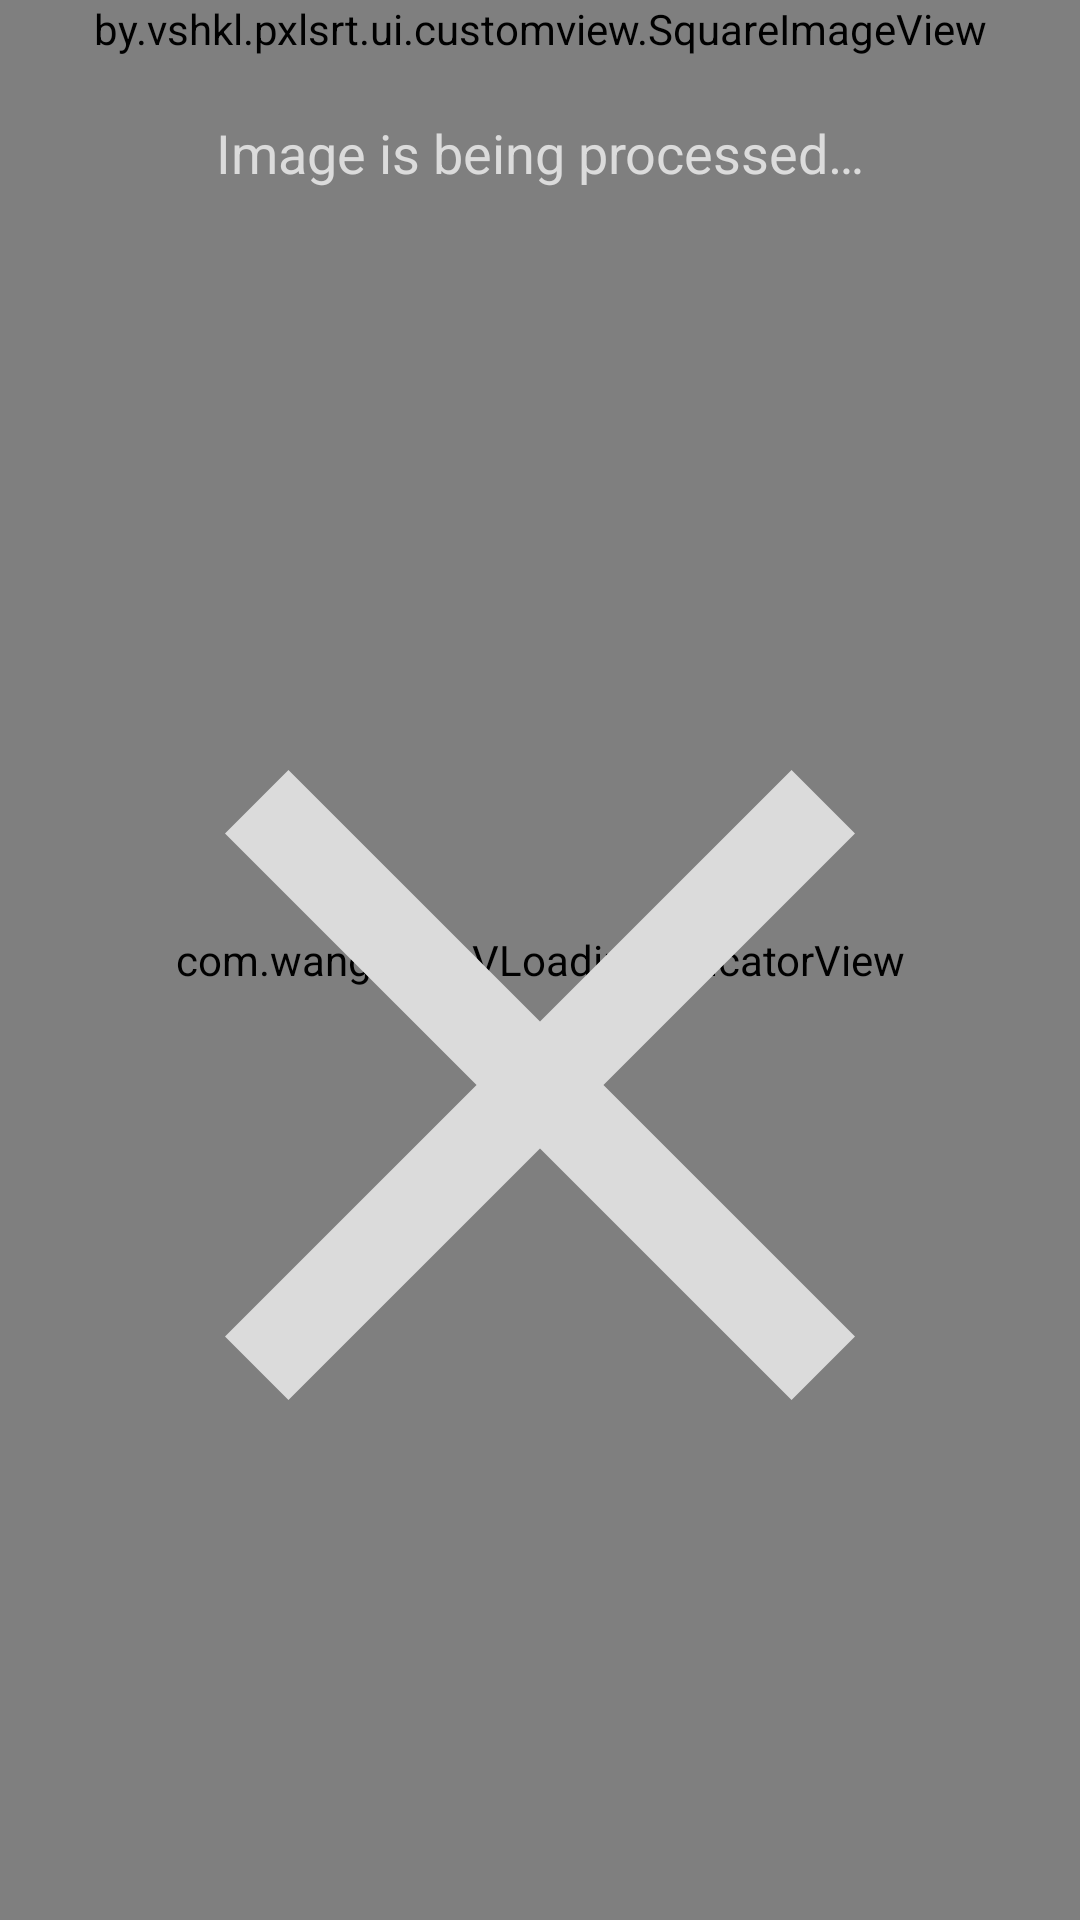

The Android layout XML behind this screen, and the referenced resources:
<!-- AndroidManifest.xml: application theme AppTheme -->
<!-- res/layout/activity_result.xml -->
<?xml version="1.0" encoding="utf-8"?>
<RelativeLayout
    xmlns:android="http://schemas.android.com/apk/res/android"
    xmlns:app="http://schemas.android.com/apk/res-auto"
    android:layout_width="match_parent"
    android:layout_height="match_parent"
    >

    <com.wang.avi.AVLoadingIndicatorView
        android:id="@+id/pb_loading"
        android:layout_width="match_parent"
        android:layout_height="match_parent"
        android:layout_gravity="center"
        android:visibility="visible"
        app:indicatorColor="@color/colorAccent"
        app:indicatorName="BallClipRotateMultipleIndicator"
        />

    <by.vshkl.pxlsrt.ui.customview.SquareImageView
        android:id="@+id/iv_result"
        android:layout_width="match_parent"
        android:layout_height="wrap_content"
        android:scaleType="fitXY"
        />

    <TextView
        android:id="@+id/tv_message"
        android:layout_width="match_parent"
        android:layout_height="64dp"
        android:layout_below="@+id/iv_result"
        android:gravity="center"
        android:text="@string/message_photo_processing"
        android:textColor="@color/colorIcons"
        android:textSize="18sp"
        />

    <LinearLayout
        android:layout_width="match_parent"
        android:layout_height="match_parent"
        android:layout_below="@+id/tv_message"
        >

        <ImageView
            android:id="@+id/iv_new"
            android:layout_width="0dp"
            android:layout_height="match_parent"
            android:layout_weight="1"
            android:background="?attr/selectableItemBackgroundBorderless"
            android:paddingBottom="48dp"
            android:paddingTop="48dp"
            app:srcCompat="@drawable/ic_close"
            />

        <ImageView
            android:id="@+id/iv_edit"
            android:layout_width="0dp"
            android:layout_height="match_parent"
            android:layout_weight="1"
            android:background="?attr/selectableItemBackgroundBorderless"
            android:paddingBottom="48dp"
            android:paddingTop="48dp"
            android:visibility="gone"
            app:srcCompat="@drawable/ic_edit"
            />

        <ImageView
            android:id="@+id/iv_save"
            android:layout_width="0dp"
            android:layout_height="match_parent"
            android:layout_weight="1"
            android:background="?attr/selectableItemBackgroundBorderless"
            android:paddingBottom="48dp"
            android:paddingTop="48dp"
            android:visibility="gone"
            app:srcCompat="@drawable/ic_save"
            />

    </LinearLayout>

</RelativeLayout>
<!-- resources referenced by this layout -->
<resources>
  <color name="colorAccent">#FF3D00</color>
  <color name="colorIcons">#DBDBDB</color>
  <!-- drawable ic_close (drawable) -->
  <?xml version="1.0" encoding="UTF-8" standalone="no"?>
  <vector xmlns:android="http://schemas.android.com/apk/res/android"
          android:width="24dp"
          android:height="24dp"
          android:viewportHeight="24.0"
          android:viewportWidth="24.0">
      <path
          android:fillColor="@color/colorIcons"
          android:pathData="M19,6.41L17.59,5 12,10.59 6.41,5 5,6.41 10.59,12 5,17.59 6.41,19 12,13.41 17.59,19 19,17.59 13.41,12z"/>
  </vector>
  <!-- drawable ic_edit (drawable) -->
  <?xml version="1.0" encoding="utf-8"?>
  <vector xmlns:android="http://schemas.android.com/apk/res/android"
          android:width="24dp"
          android:height="24dp"
          android:viewportHeight="24"
          android:viewportWidth="24">
      <path
          android:fillColor="@color/colorIcons"
          android:pathData="M20.71,7.04C21.1,6.65 21.1,6 20.71,5.63L18.37,3.29C18,2.9 17.35,2.9 16.96,3.29L15.12,5.12L18.87,8.87M3,17.25V21H6.75L17.81,9.93L14.06,6.18L3,17.25Z"/>
  </vector>
  <!-- drawable ic_save (drawable) -->
  <?xml version="1.0" encoding="UTF-8" standalone="no"?>
  <vector xmlns:android="http://schemas.android.com/apk/res/android"
          android:width="24dp"
          android:height="24dp"
          android:viewportHeight="24.0"
          android:viewportWidth="24.0">
      <path
          android:fillColor="@color/colorIcons"
          android:pathData="M17,3L5,3c-1.11,0 -2,0.9 -2,2v14c0,1.1 0.89,2 2,2h14c1.1,0 2,-0.9 2,-2L21,7l-4,-4zM12,19c-1.66,0 -3,-1.34 -3,-3s1.34,-3 3,-3 3,1.34 3,3 -1.34,3 -3,3zM15,9L5,9L5,5h10v4z"/>
  </vector>
  <string name="message_photo_processing">Image is being processed…</string>
  <style name="AppTheme" parent="Theme.AppCompat.NoActionBar">
          <item name="colorPrimary">@color/colorPrimary</item>
          <item name="colorPrimaryDark">@color/colorPrimaryDark</item>
          <item name="colorAccent">@color/colorAccent</item>
          <item name="android:windowBackground">@color/colorPrimary</item>
          <item name="windowActionBar">false</item>
          <item name="windowNoTitle">true</item>
      </style>
  <color name="colorPrimary">#000000</color>
  <color name="colorPrimaryDark">#000000</color>
</resources>
